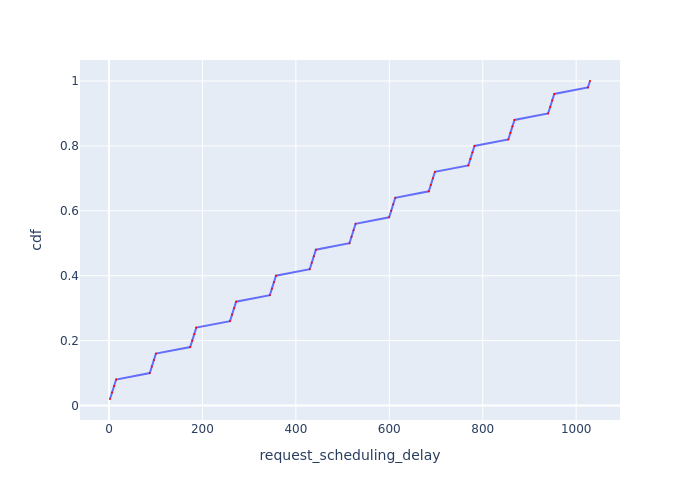

Source data for this figure (header and first rows):
Request Id, request_scheduling_delay, cdf
0_0, 2.202, 0.02
0_1, 6.637, 0.04
0_2, 10.97, 0.06
0_3, 15.31, 0.08
0_4, 87.36, 0.1
0_5, 91.78, 0.12
0_6, 96.12, 0.14
0_7, 100.5, 0.16
0_8, 173.8, 0.18
0_9, 178.2, 0.2
0_10, 182.6, 0.22
0_11, 186.9, 0.24
0_12, 259.1, 0.26
0_13, 263.5, 0.28
0_14, 267.8, 0.3
0_15, 272.2, 0.32
0_16, 344.4, 0.34
0_17, 348.8, 0.36
0_18, 353.1, 0.38
0_19, 357.5, 0.4
0_20, 429.7, 0.42
0_21, 434.1, 0.44
0_22, 438.5, 0.46
0_23, 442.8, 0.48
0_24, 514.7, 0.5
0_25, 519.1, 0.52
0_26, 523.5, 0.54
0_27, 527.8, 0.56
0_28, 599.6, 0.58
0_29, 604.1, 0.6
0_30, 608.4, 0.62
0_31, 612.8, 0.64
0_32, 684.5, 0.66
0_33, 688.9, 0.68
0_34, 693.3, 0.7
0_35, 697.6, 0.72
0_36, 769.2, 0.74
0_37, 773.6, 0.76
0_38, 778, 0.78
0_39, 782.3, 0.8
0_40, 854.8, 0.82
0_41, 859.3, 0.84
0_42, 863.6, 0.86
0_43, 868, 0.88
0_44, 940, 0.9
0_45, 944.4, 0.92
0_46, 948.7, 0.94
0_47, 953.1, 0.96
0_48, 1025, 0.98
0_49, 1030, 1.0
